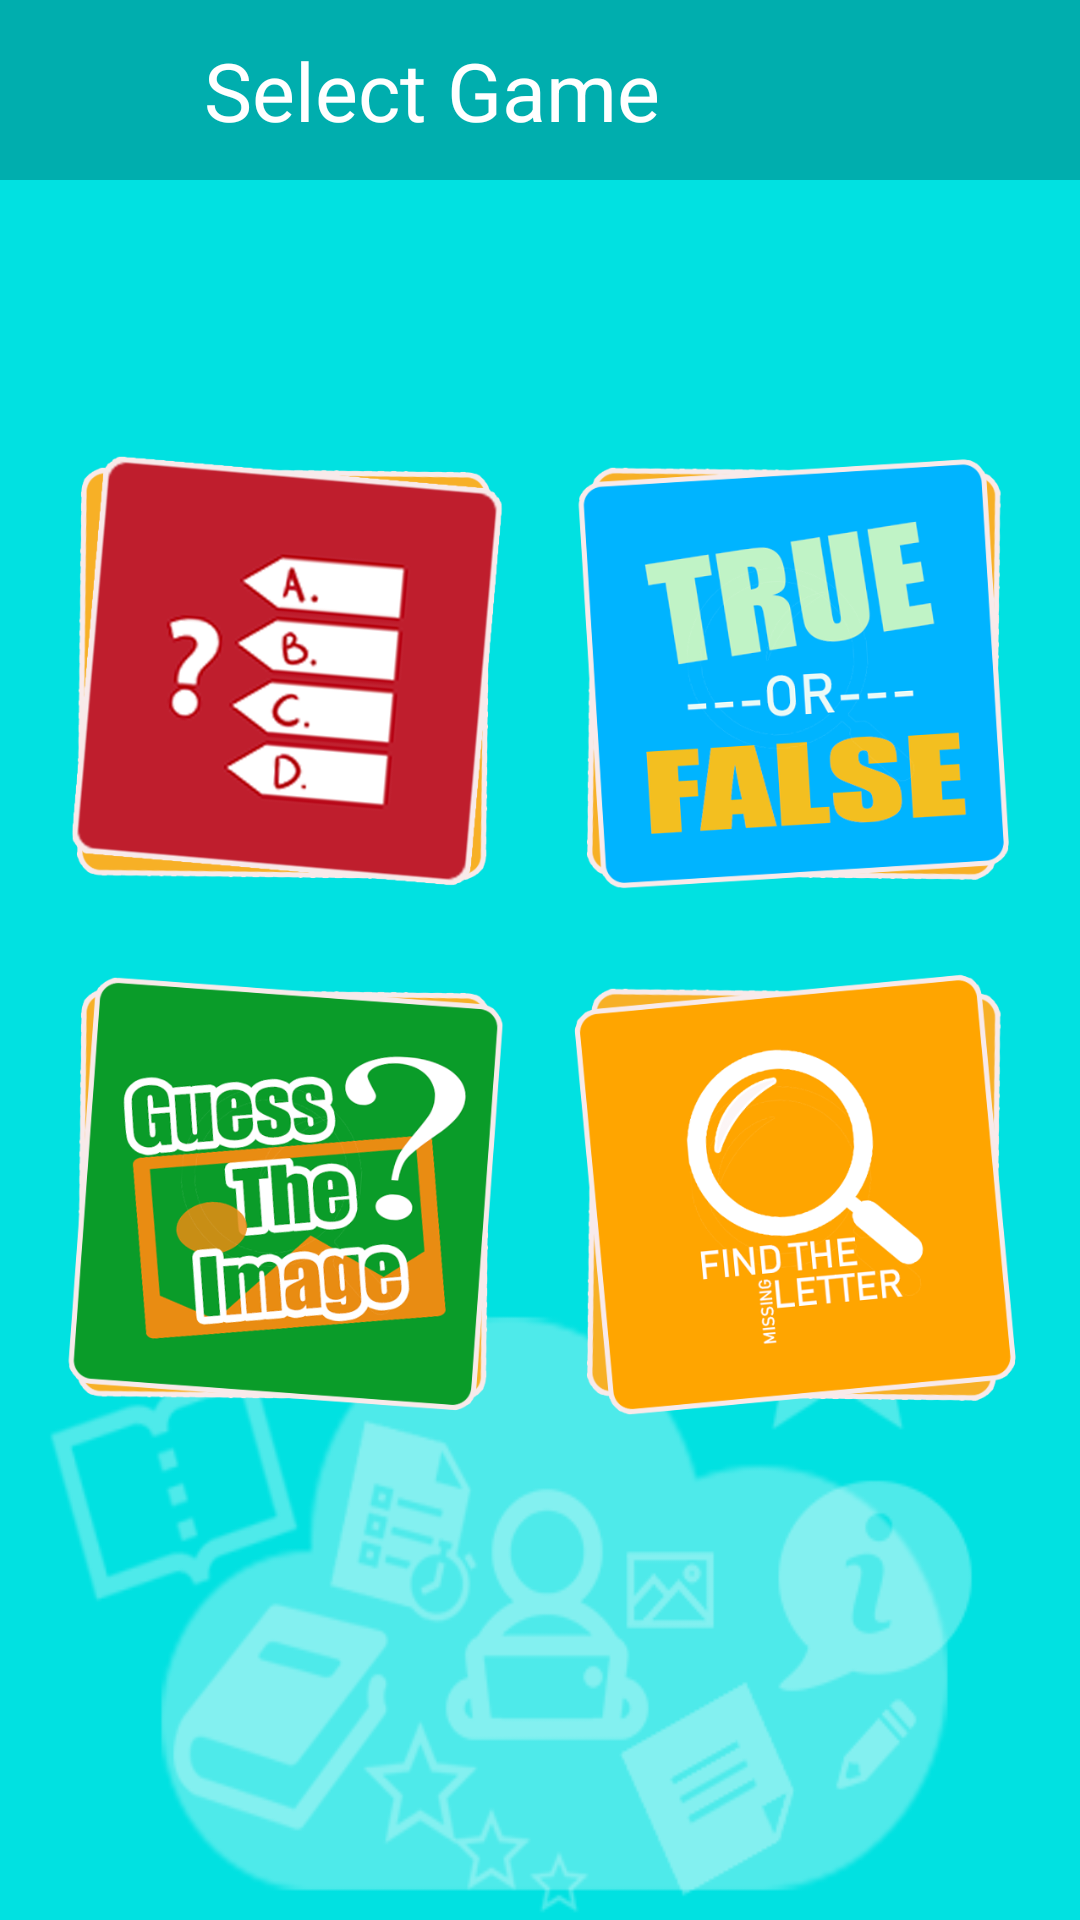

Produce the Android XML layout that renders to this screen, including the resource entries it uses.
<!-- AndroidManifest.xml: application theme AppTheme -->
<!-- res/layout/activity_select_game.xml -->
<?xml version="1.0" encoding="utf-8"?>
<android.support.constraint.ConstraintLayout xmlns:android="http://schemas.android.com/apk/res/android"
    xmlns:app="http://schemas.android.com/apk/res-auto"
    xmlns:tools="http://schemas.android.com/tools"
    android:layout_width="match_parent"
    android:layout_height="match_parent"
    android:background="@color/colorPrimary"
    tools:context=".SelectGameActivity">


    <android.support.constraint.ConstraintLayout
        android:layout_width="match_parent"
        android:layout_height="match_parent"
        android:background="@drawable/mainsd"
        tools:ignore="MissingConstraints"
        tools:layout_editor_absoluteX="0dp"
        tools:layout_editor_absoluteY="0dp">

    </android.support.constraint.ConstraintLayout>

    <android.support.v7.widget.Toolbar xmlns:android="http://schemas.android.com/apk/res/android"
        android:id="@+id/toolbar"
        android:layout_width="match_parent"
        android:layout_height="60dp"
        android:background="@color/colorPrimaryDark"
        android:minHeight="?actionBarSize">

        <ImageView
            android:id="@+id/leftcategory"
            android:layout_width="40dp"
            android:layout_height="match_parent"
            android:src="@drawable/backcartoon"/>

        <TextView
            android:id="@+id/textviewcategory"
            android:layout_width="match_parent"
            android:layout_height="wrap_content"
            android:paddingLeft="12dp"
            android:paddingRight="12dp"
            android:text="Select Game"
            android:textColor="#ffffff"
            android:textSize="27sp" />
    </android.support.v7.widget.Toolbar>

    <ImageView
        android:id="@+id/btnEasy"
        android:layout_width="150dp"
        android:layout_height="150dp"
        android:layout_marginStart="20dp"
        android:layout_marginTop="90dp"
        android:layout_marginEnd="8dp"
        app:layout_constraintEnd_toStartOf="@+id/btnTF"
        app:layout_constraintHorizontal_bias="0.0"
        app:layout_constraintStart_toStartOf="parent"
        app:layout_constraintTop_toBottomOf="@+id/toolbar"
        app:srcCompat="@drawable/multiple" />

    <ImageView
        android:id="@+id/btnGuess"
        android:layout_width="150dp"
        android:layout_height="150dp"
        android:layout_marginStart="20dp"
        android:layout_marginTop="5dp"
        android:layout_marginEnd="8dp"
        android:layout_marginBottom="8dp"
        app:layout_constraintBottom_toBottomOf="parent"
        app:layout_constraintEnd_toStartOf="@+id/btnFind"
        app:layout_constraintHorizontal_bias="0.0"
        app:layout_constraintStart_toStartOf="parent"
        app:layout_constraintTop_toBottomOf="@+id/btnEasy"
        app:layout_constraintVertical_bias="0.105"
        app:srcCompat="@drawable/guess" />

    <ImageView
        android:id="@+id/btnFind"
        android:layout_width="150dp"
        android:layout_height="150dp"
        android:layout_marginTop="5dp"
        android:layout_marginEnd="20dp"
        android:layout_marginBottom="8dp"
        app:layout_constraintBottom_toBottomOf="parent"
        app:layout_constraintEnd_toEndOf="parent"
        app:layout_constraintTop_toBottomOf="@+id/btnTF"
        app:layout_constraintVertical_bias="0.105"
        app:srcCompat="@drawable/find" />

    <ImageView
        android:id="@+id/btnTF"
        android:layout_width="150dp"
        android:layout_height="150dp"
        android:layout_marginTop="90dp"
        android:layout_marginEnd="20dp"
        app:layout_constraintEnd_toEndOf="parent"
        app:layout_constraintTop_toBottomOf="@+id/toolbar"
        app:srcCompat="@drawable/trueorfalse" />


</android.support.constraint.ConstraintLayout>
<!-- resources referenced by this layout -->
<resources>
  <color name="colorPrimary">#01E1E1</color>
  <color name="colorPrimaryDark">#00AEAE</color>
  <!-- drawable find: png bitmap (drawable, 53768 bytes) -->
  <!-- drawable guess: png bitmap (drawable, 105744 bytes) -->
  <!-- drawable mainsd: png bitmap (drawable, 30531 bytes) -->
  <!-- drawable multiple: png bitmap (drawable, 67323 bytes) -->
  <!-- drawable trueorfalse: png bitmap (drawable, 64732 bytes) -->
  <style name="AppTheme" parent="@style/Theme.AppCompat.Light.NoActionBar">
          
          <item name="colorPrimary">@color/colorPrimary</item>
          <item name="colorPrimaryDark">@color/colorPrimaryDark</item>
          <item name="colorAccent">@color/colorAccent</item>
      </style>
  <color name="colorAccent">#01E1E1</color>
</resources>
